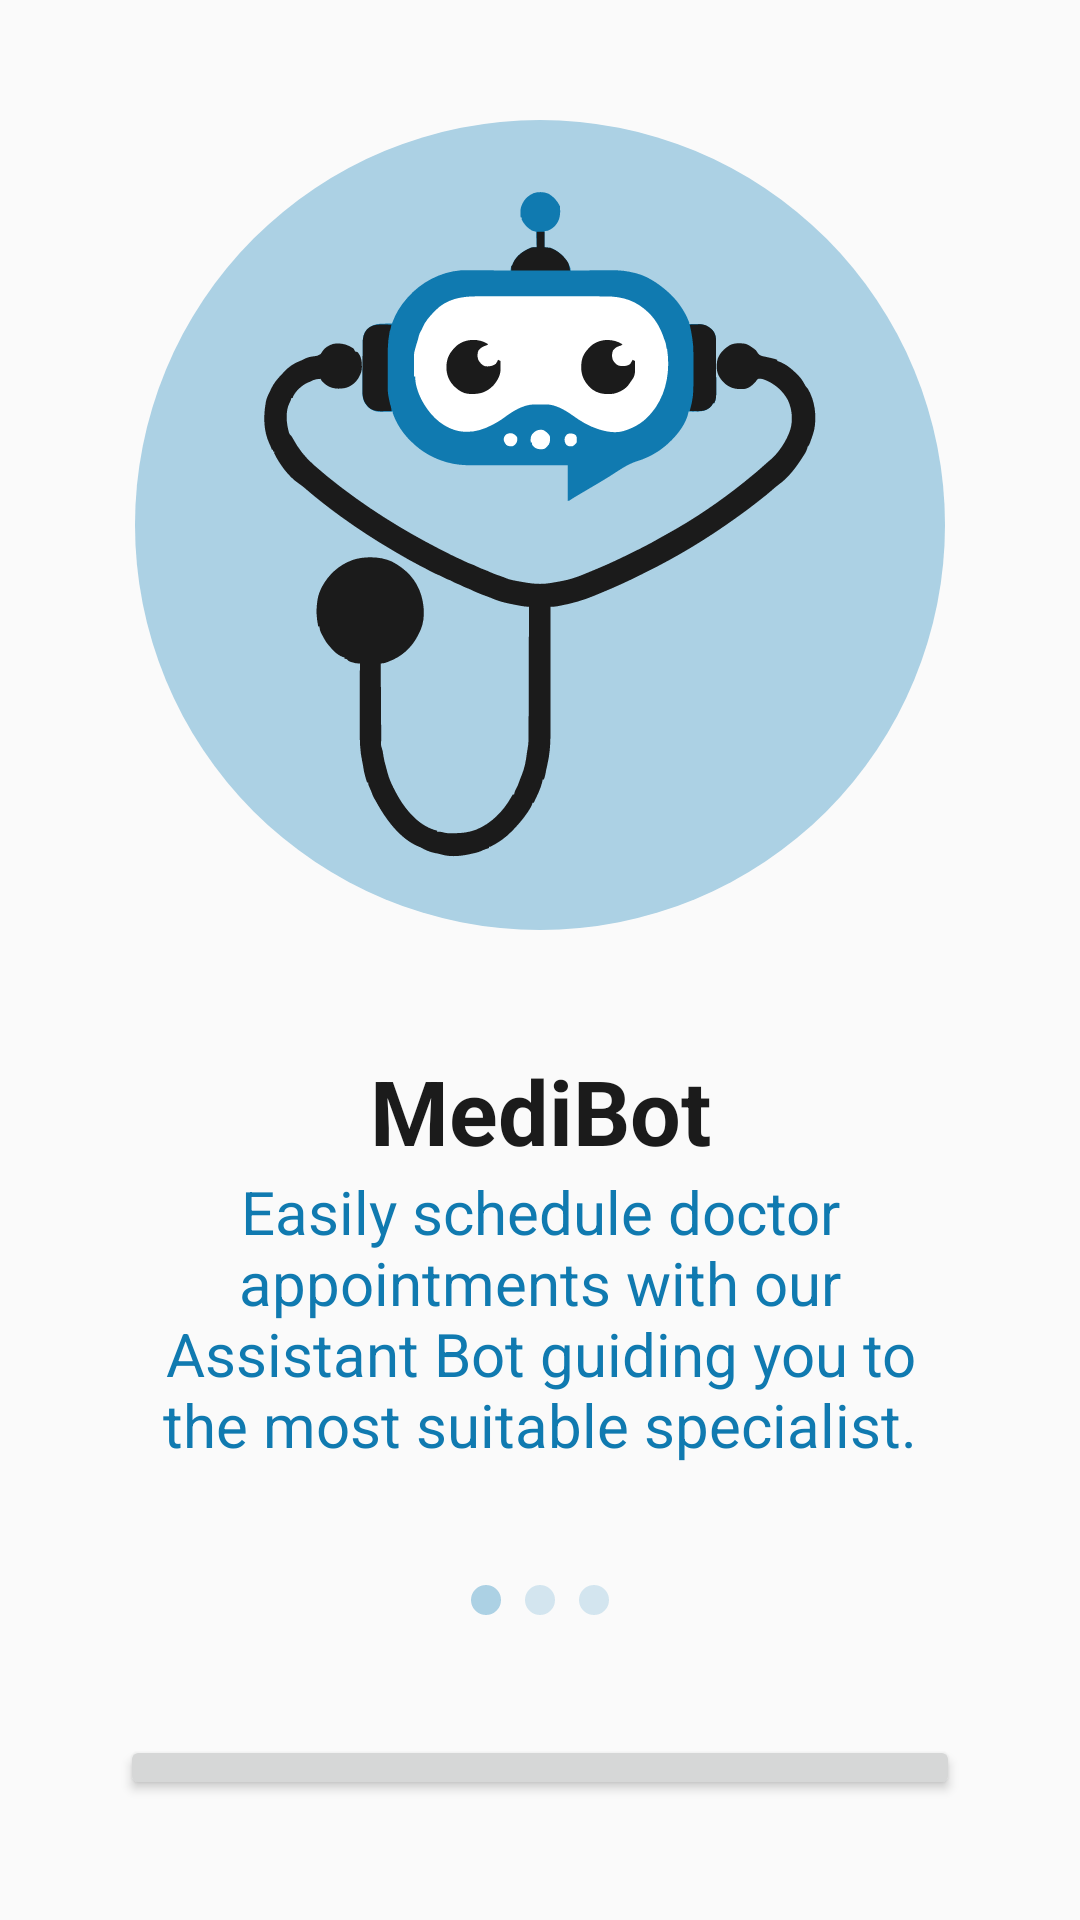

Produce the Android XML layout that renders to this screen, including the resource entries it uses.
<!-- AndroidManifest.xml: application theme Theme.DocAppointAssistBot -->
<!-- res/layout/fragment_loading.xml -->
<?xml version="1.0" encoding="utf-8"?>
<LinearLayout xmlns:android="http://schemas.android.com/apk/res/android"
    xmlns:app="http://schemas.android.com/apk/res-auto"
    xmlns:tools="http://schemas.android.com/tools"
    android:layout_width="match_parent"
    android:layout_height="match_parent"
    android:orientation="vertical"
    android:gravity="center_vertical"
    tools:context=".LoadingFragment"
    android:padding="40dp">

    <FrameLayout
        android:layout_width="270dp"
        android:layout_height="270dp"
        android:layout_gravity="center"
        android:layout_marginBottom="40dp">
        <ImageView
            android:layout_width="match_parent"
            android:layout_height="match_parent"
            android:scaleType="fitXY"
            android:src="@drawable/bg_blue200_200_radius1000"/>

        <ImageView
            android:layout_width="230dp"
            android:layout_height="230dp"
            android:layout_gravity="center"
            android:src="@drawable/ic_illustration_doctor_chatbot_200"/>
    </FrameLayout>

    <TextView
        android:layout_width="match_parent"
        android:layout_height="wrap_content"
        android:textAlignment="center"
        android:textSize="30sp"
        android:textStyle="bold"
        android:textColor="@color/gray_900"
        android:text="@string/medibot"/>

    <TextView
        android:layout_width="match_parent"
        android:layout_height="wrap_content"
        android:textAlignment="center"
        android:textSize="20sp"
        android:textColor="@color/blue_500"
        android:text="@string/medibot_description"
        android:layout_marginBottom="40dp"/>

    <LinearLayout
        android:layout_width="wrap_content"
        android:layout_height="wrap_content"
        android:orientation="horizontal"
        android:layout_gravity="center_horizontal"
        android:layout_marginBottom="40dp">

        <View
            android:layout_width="10dp"
            android:layout_height="10dp"
            android:background="@drawable/bg_blue200_500_radius1000"
            android:layout_marginEnd="8dp"
            android:alpha="1.0"
            android:layout_gravity="center"/>

        <View
            android:layout_width="10dp"
            android:layout_height="10dp"
            android:background="@drawable/bg_blue200_500_radius1000"
            android:layout_marginEnd="8dp"
            android:alpha="0.5"
            android:layout_gravity="center"/>

        <View
            android:layout_width="10dp"
            android:layout_height="10dp"
            android:background="@drawable/bg_blue200_500_radius1000"
            android:alpha="0.5"
            android:layout_gravity="center"/>
    </LinearLayout>

    <Button
        android:id="@+id/btnContinue"
        android:layout_width="match_parent"
        android:layout_height="wrap_content"
        android:layout_gravity="center"
        android:textSize="18sp"
        android:paddingVertical="10dp"
        android:text="@string/continue_str"
        app:cornerRadius="50dp" />

</LinearLayout>
<!-- resources referenced by this layout -->
<resources>
  <color name="blue_500">#107AB0</color>
  <color name="gray_900">#1B1B1B</color>
  <!-- drawable bg_blue200_200_radius1000 (drawable) -->
  <?xml version="1.0" encoding="utf-8"?>
  <shape xmlns:android="http://schemas.android.com/apk/res/android">
      <solid android:color="@color/blue_200_200" />
      <corners android:radius="1000dp" />
  </shape>
  <!-- drawable bg_blue200_500_radius1000 (drawable) -->
  <?xml version="1.0" encoding="utf-8"?>
  <shape xmlns:android="http://schemas.android.com/apk/res/android">
      <solid android:color="@color/blue_200_500" />
      <corners android:radius="1000dp" />
  </shape>
  <!-- drawable ic_illustration_doctor_chatbot_200: vector/xml drawable (drawable, 19332 chars, omitted) -->
  <string name="continue_str">CONTINUE</string>
  <string name="medibot">MediBot</string>
  <string name="medibot_description">Easily schedule doctor appointments with our Assistant Bot guiding you to the most suitable specialist.</string>
  <style name="Theme.DocAppointAssistBot" parent="Theme.MaterialComponents.DayNight.DarkActionBar">
          <item name="android:windowBackground">@color/gray_100</item>
  
          <item name="colorPrimary">@color/blue_500</item>
          <item name="colorPrimaryVariant">@color/blue_200</item>
          <item name="colorOnPrimary">#FFFFFF</item>
  
          <item name="colorSecondary">@color/blue_500</item>
          <item name="colorSecondaryVariant">@color/blue_200</item>
          <item name="colorOnSecondary">#FFFFFF</item>
  
          <item name="windowActionBar">false</item>
          <item name="windowNoTitle">true</item>
      </style>
  <color name="blue_200_200">#ACD1E4</color>
  <color name="blue_200_500">#ACD1E4</color>
  <color name="gray_100">#FAFAFA</color>
  <color name="blue_200">#ACD1E4</color>
</resources>
